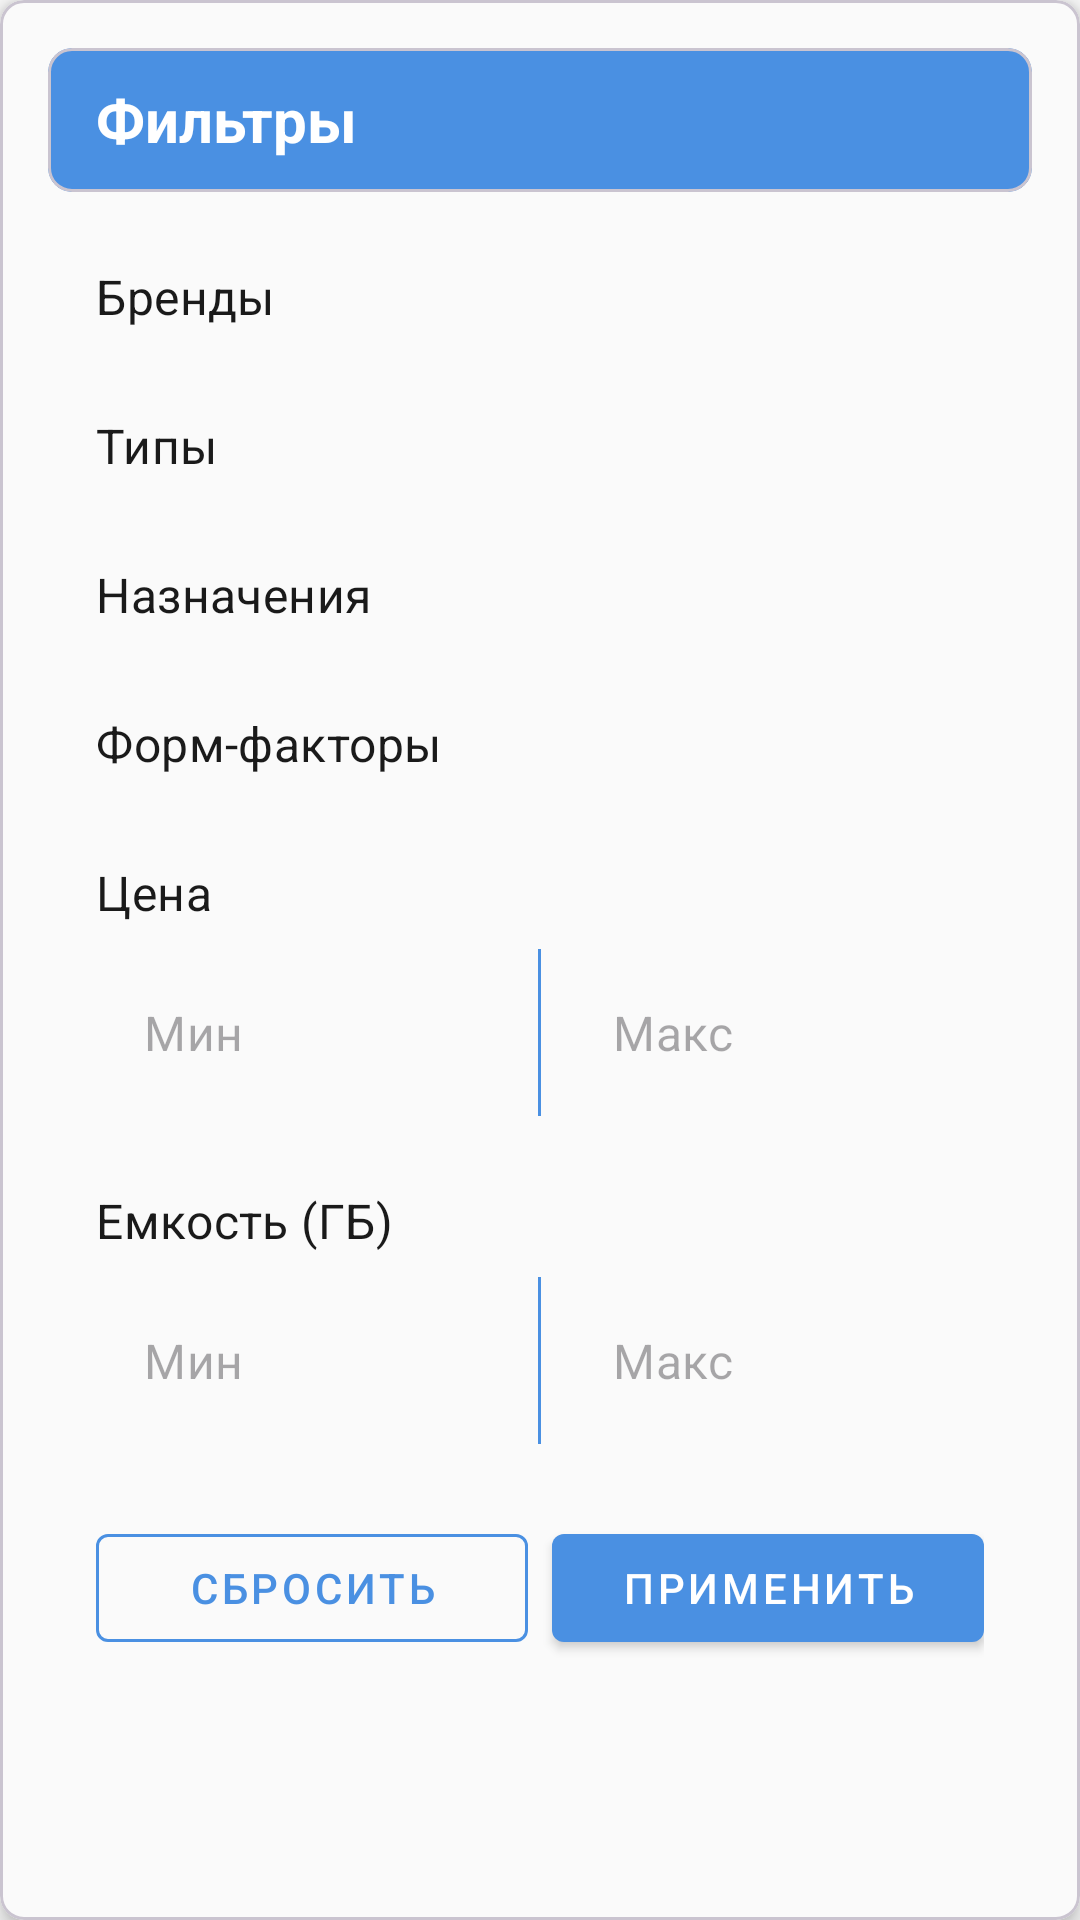

Layout XML and referenced resources for this Android screen:
<!-- AndroidManifest.xml: application theme Theme.FindHDD -->
<!-- res/layout/dialog_filter.xml -->
<?xml version="1.0" encoding="utf-8"?>
<com.google.android.material.card.MaterialCardView
    xmlns:android="http://schemas.android.com/apk/res/android"
    xmlns:app="http://schemas.android.com/apk/res-auto"
    android:layout_width="match_parent"
    android:layout_height="wrap_content"
    android:layout_margin="16dp"
    app:cardCornerRadius="8dp"
    app:cardElevation="4dp"
    app:cardBackgroundColor="@color/colorBackground">

    <LinearLayout
        android:layout_width="match_parent"
        android:layout_height="wrap_content"
        android:orientation="vertical"
        android:padding="16dp">

        
        <com.google.android.material.card.MaterialCardView
            android:layout_width="match_parent"
            android:layout_height="wrap_content"
            app:cardBackgroundColor="?attr/colorPrimary"
            app:cardCornerRadius="8dp"
            app:cardElevation="0dp">

            <com.google.android.material.textview.MaterialTextView
                android:layout_width="match_parent"
                android:layout_height="48dp"
                android:text="Фильтры"
                android:textColor="@android:color/white"
                android:textSize="20sp"
                android:textStyle="bold"
                android:gravity="center_vertical"
                android:paddingStart="16dp"
                android:paddingEnd="16dp"/>
        </com.google.android.material.card.MaterialCardView>

        <androidx.core.widget.NestedScrollView
            android:layout_width="match_parent"
            android:layout_height="wrap_content"
            android:fillViewport="true"
            android:padding="16dp">

            <LinearLayout
                android:layout_width="match_parent"
                android:layout_height="wrap_content"
                android:orientation="vertical">

                
                <com.google.android.material.textview.MaterialTextView
                    style="@style/TextAppearance.MaterialComponents.Subtitle1"
                    android:layout_width="match_parent"
                    android:layout_height="wrap_content"
                    android:text="Бренды"
                    android:textColor="?attr/colorOnSurface"
                    android:layout_marginTop="8dp" />

                <LinearLayout
                    android:id="@+id/llBrands"
                    android:layout_width="match_parent"
                    android:layout_height="wrap_content"
                    android:orientation="vertical"
                    android:layout_marginTop="4dp" />

                
                <com.google.android.material.textview.MaterialTextView
                    style="@style/TextAppearance.MaterialComponents.Subtitle1"
                    android:layout_width="match_parent"
                    android:layout_height="wrap_content"
                    android:text="Типы"
                    android:textColor="?attr/colorOnSurface"
                    android:layout_marginTop="24dp" />

                <LinearLayout
                    android:id="@+id/llTypes"
                    android:layout_width="match_parent"
                    android:layout_height="wrap_content"
                    android:orientation="vertical"
                    android:layout_marginTop="4dp" />

                
                <com.google.android.material.textview.MaterialTextView
                    style="@style/TextAppearance.MaterialComponents.Subtitle1"
                    android:layout_width="match_parent"
                    android:layout_height="wrap_content"
                    android:text="Назначения"
                    android:textColor="?attr/colorOnSurface"
                    android:layout_marginTop="24dp" />

                <LinearLayout
                    android:id="@+id/llPurposes"
                    android:layout_width="match_parent"
                    android:layout_height="wrap_content"
                    android:orientation="vertical"
                    android:layout_marginTop="4dp" />

                
                <com.google.android.material.textview.MaterialTextView
                    style="@style/TextAppearance.MaterialComponents.Subtitle1"
                    android:layout_width="match_parent"
                    android:layout_height="wrap_content"
                    android:text="Форм-факторы"
                    android:textColor="?attr/colorOnSurface"
                    android:layout_marginTop="24dp" />

                <LinearLayout
                    android:id="@+id/llFormFactors"
                    android:layout_width="match_parent"
                    android:layout_height="wrap_content"
                    android:orientation="vertical"
                    android:layout_marginTop="4dp" />

                
                <com.google.android.material.textview.MaterialTextView
                    style="@style/TextAppearance.MaterialComponents.Subtitle1"
                    android:layout_width="match_parent"
                    android:layout_height="wrap_content"
                    android:text="Цена"
                    android:textColor="?attr/colorOnSurface"
                    android:layout_marginTop="24dp" />

                <com.google.android.material.textfield.TextInputLayout
                    style="@style/Widget.MaterialComponents.TextInputLayout.OutlinedBox"
                    android:layout_width="match_parent"
                    android:layout_height="wrap_content"
                    android:layout_marginTop="8dp"
                    android:hint="Диапазон цен"
                    app:boxStrokeColor="?attr/colorPrimary">

                    <LinearLayout
                        android:layout_width="match_parent"
                        android:layout_height="wrap_content"
                        android:orientation="horizontal"
                        android:weightSum="2">

                        <com.google.android.material.textfield.TextInputEditText
                            android:id="@+id/etMinPrice"
                            android:layout_width="0dp"
                            android:layout_height="wrap_content"
                            android:layout_weight="1"
                            android:inputType="numberDecimal"
                            android:hint="Мин" />

                        <View
                            android:layout_width="1dp"
                            android:layout_height="match_parent"
                            android:layout_marginHorizontal="8dp"
                            android:background="?attr/colorPrimary" />

                        <com.google.android.material.textfield.TextInputEditText
                            android:id="@+id/etMaxPrice"
                            android:layout_width="0dp"
                            android:layout_height="wrap_content"
                            android:layout_weight="1"
                            android:inputType="numberDecimal"
                            android:hint="Макс" />
                    </LinearLayout>
                </com.google.android.material.textfield.TextInputLayout>

                
                <com.google.android.material.textview.MaterialTextView
                    style="@style/TextAppearance.MaterialComponents.Subtitle1"
                    android:layout_width="match_parent"
                    android:layout_height="wrap_content"
                    android:text="Емкость (ГБ)"
                    android:textColor="?attr/colorOnSurface"
                    android:layout_marginTop="24dp" />

                <com.google.android.material.textfield.TextInputLayout
                    style="@style/Widget.MaterialComponents.TextInputLayout.OutlinedBox"
                    android:layout_width="match_parent"
                    android:layout_height="wrap_content"
                    android:layout_marginTop="8dp"
                    android:hint="Диапазон емкости"
                    app:boxStrokeColor="?attr/colorPrimary">

                    <LinearLayout
                        android:layout_width="match_parent"
                        android:layout_height="wrap_content"
                        android:orientation="horizontal"
                        android:weightSum="2">

                        <com.google.android.material.textfield.TextInputEditText
                            android:id="@+id/etMinCapacity"
                            android:layout_width="0dp"
                            android:layout_height="wrap_content"
                            android:layout_weight="1"
                            android:inputType="number"
                            android:hint="Мин" />

                        <View
                            android:layout_width="1dp"
                            android:layout_height="match_parent"
                            android:layout_marginHorizontal="8dp"
                            android:background="?attr/colorPrimary" />

                        <com.google.android.material.textfield.TextInputEditText
                            android:id="@+id/etMaxCapacity"
                            android:layout_width="0dp"
                            android:layout_height="wrap_content"
                            android:layout_weight="1"
                            android:inputType="number"
                            android:hint="Макс" />
                    </LinearLayout>
                </com.google.android.material.textfield.TextInputLayout>

                
                <LinearLayout
                    android:layout_width="match_parent"
                    android:layout_height="wrap_content"
                    android:orientation="horizontal"
                    android:layout_marginTop="24dp">

                    <com.google.android.material.button.MaterialButton
                        android:id="@+id/btnReset"
                        style="@style/Widget.MaterialComponents.Button.OutlinedButton"
                        android:layout_width="0dp"
                        android:layout_height="wrap_content"
                        android:layout_weight="1"
                        android:layout_marginEnd="8dp"
                        android:text="Сбросить"
                        app:strokeColor="?attr/colorPrimary" />

                    <com.google.android.material.button.MaterialButton
                        android:id="@+id/btnApply"
                        style="@style/Widget.MaterialComponents.Button"
                        android:layout_width="0dp"
                        android:layout_height="wrap_content"
                        android:layout_weight="1"
                        android:text="Применить" />
                </LinearLayout>
            </LinearLayout>
        </androidx.core.widget.NestedScrollView>
    </LinearLayout>
</com.google.android.material.card.MaterialCardView>
<!-- resources referenced by this layout -->
<resources>
  <color name="colorBackground">#FAFAFA</color>
  <style name="Theme.FindHDD" parent="Theme.Material3.DayNight.NoActionBar">
          
          <item name="colorPrimary">@color/colorPrimary</item>
          <item name="colorPrimaryVariant">@color/colorPrimaryVariant</item>
          <item name="colorOnPrimary">@color/colorOnPrimary</item>
  
          
          <item name="colorSecondary">@color/colorSecondary</item>
          <item name="colorSecondaryVariant">@color/colorSecondaryVariant</item>
          <item name="colorOnSecondary">@color/colorOnSecondary</item>
  
          
          <item name="android:colorBackground">@color/colorBackground</item>
          <item name="colorSurface">@color/colorSurface</item>
          <item name="colorOnSurface">@color/colorOnSurface</item>
          <item name="colorOnBackground">@color/colorOnBackground</item>
  
          
          <item name="android:windowBackground">@color/colorBackground</item>
      </style>
  <color name="colorPrimary">#4A90E2</color>
  <color name="colorPrimaryVariant">#4178C0</color>
  <color name="colorOnPrimary">#FFFFFF</color>
  <color name="colorSecondary">#CEE1F7</color>
  <color name="colorSecondaryVariant">#3CBFA3</color>
  <color name="colorOnSecondary">#000000</color>
  <color name="colorSurface">#FFFFFF</color>
  <color name="colorOnSurface">#1A1A1A</color>
  <color name="colorOnBackground">#1A1A1A</color>
</resources>
